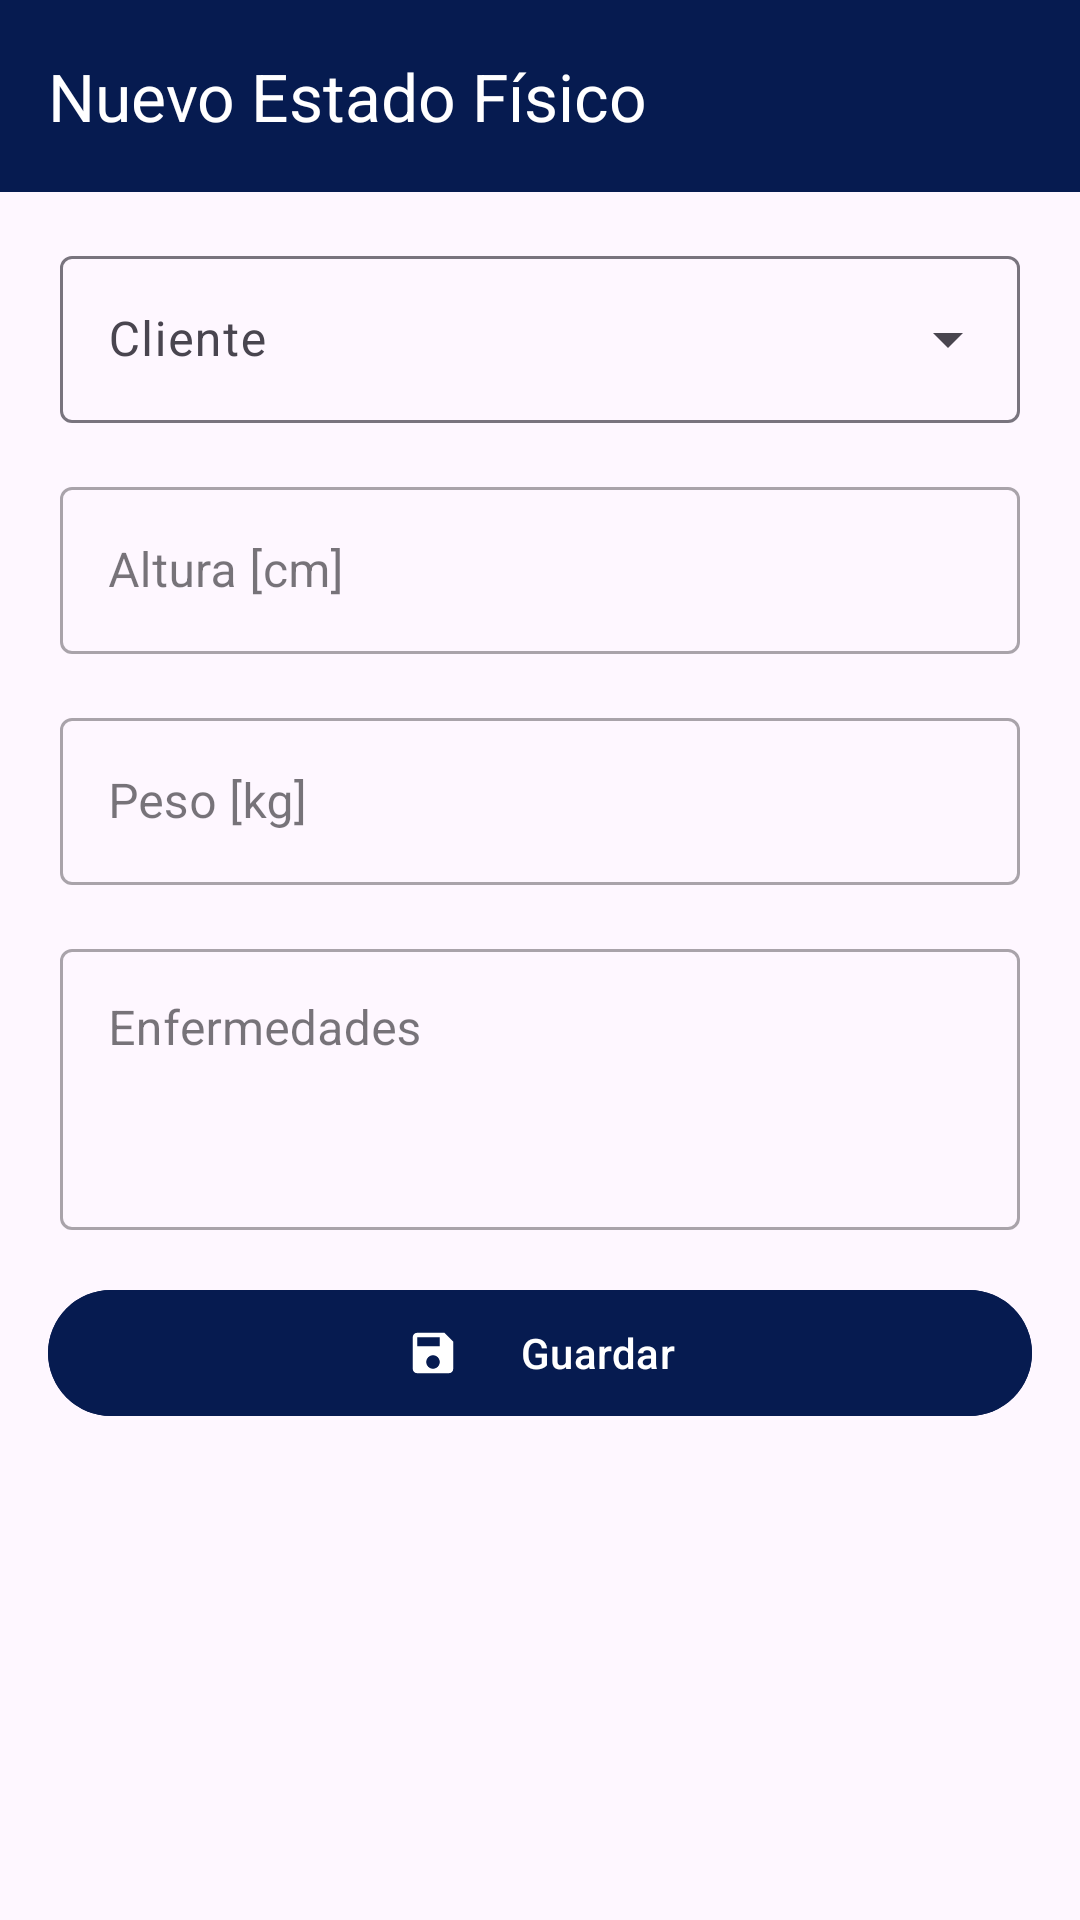

Layout XML and referenced resources for this Android screen:
<!-- AndroidManifest.xml: application theme Theme.PersonalTrainer -->
<!-- res/layout/agregar_estado_fisico.xml -->
<?xml version="1.0" encoding="utf-8"?>
<LinearLayout
    xmlns:android="http://schemas.android.com/apk/res/android"
    xmlns:app="http://schemas.android.com/apk/res-auto"
    xmlns:tools="http://schemas.android.com/tools"
    android:id="@+id/main"
    android:layout_width="match_parent"
    android:layout_height="match_parent"
    android:orientation="vertical"
    tools:context=".view.EstadoFisico.VAgregarEstadoFisico">

    
    <androidx.appcompat.widget.Toolbar
        android:id="@+id/toolbar_estado_fisico"
        android:layout_width="match_parent"
        android:layout_height="wrap_content"
        android:background="@color/primaryColor"
        app:title="Nuevo Estado Físico"
        app:titleTextColor="@color/white" />

    
    <ScrollView
        android:layout_width="match_parent"
        android:layout_height="match_parent"
        android:fillViewport="true">

        <LinearLayout
            android:layout_width="match_parent"
            android:layout_height="wrap_content"
            android:orientation="vertical">

            
            <com.google.android.material.textfield.TextInputLayout
                style="@style/Widget.Material3.TextInputLayout.OutlinedBox.ExposedDropdownMenu"
                android:layout_width="match_parent"
                android:layout_height="wrap_content"
                android:layout_marginStart="20dp"
                android:layout_marginTop="16dp"
                android:layout_marginEnd="20dp"
                android:hint="Cliente">

                <AutoCompleteTextView
                    android:id="@+id/cliente_input"
                    android:layout_width="match_parent"
                    android:layout_height="wrap_content" />

            </com.google.android.material.textfield.TextInputLayout>

            
            <com.google.android.material.textfield.TextInputLayout
                android:id="@+id/altura_input"
                style="@style/Widget.MaterialComponents.TextInputLayout.OutlinedBox"
                android:layout_width="match_parent"
                android:layout_height="wrap_content"
                android:layout_marginStart="20dp"
                android:layout_marginTop="16dp"
                android:layout_marginEnd="20dp"
                android:hint="Altura [cm]">

                <com.google.android.material.textfield.TextInputEditText
                    android:layout_width="match_parent"
                    android:layout_height="wrap_content"
                    android:inputType="numberDecimal" />

            </com.google.android.material.textfield.TextInputLayout>

            
            <com.google.android.material.textfield.TextInputLayout
                android:id="@+id/peso_input"
                style="@style/Widget.MaterialComponents.TextInputLayout.OutlinedBox"
                android:layout_width="match_parent"
                android:layout_height="wrap_content"
                android:layout_marginStart="20dp"
                android:layout_marginTop="16dp"
                android:layout_marginEnd="20dp"
                android:hint="Peso [kg]">

                <com.google.android.material.textfield.TextInputEditText
                    android:layout_width="match_parent"
                    android:layout_height="wrap_content"
                    android:inputType="numberDecimal"/>

            </com.google.android.material.textfield.TextInputLayout>

            
            <com.google.android.material.textfield.TextInputLayout
                android:id="@+id/enfermedades_input"
                style="@style/Widget.MaterialComponents.TextInputLayout.OutlinedBox"
                android:layout_width="match_parent"
                android:layout_height="wrap_content"
                android:layout_marginStart="20dp"
                android:layout_marginTop="16dp"
                android:layout_marginEnd="20dp"
                android:hint="Enfermedades">

                <com.google.android.material.textfield.TextInputEditText
                    android:layout_width="match_parent"
                    android:layout_height="wrap_content"
                    android:gravity="top"
                    android:inputType="textMultiLine"
                    android:maxLines="5"
                    android:minLines="3" />

            </com.google.android.material.textfield.TextInputLayout>

            
            <com.google.android.material.button.MaterialButton
                android:id="@+id/guardar_button"
                android:layout_width="match_parent"
                android:layout_height="50dp"
                android:layout_margin="16dp"
                android:backgroundTint="@color/primaryColor"
                android:text="Guardar"
                android:textColor="@color/white"
                app:icon="@drawable/ic_save"
                app:iconGravity="textStart"
                app:iconPadding="20dp"
                app:iconTint="@android:color/white" />

        </LinearLayout>

    </ScrollView>

</LinearLayout>
<!-- resources referenced by this layout -->
<resources>
  <color name="primaryColor">#061B50</color>
  <color name="white">#FFFFFFFF</color>
  <!-- drawable ic_save (drawable) -->
  <vector xmlns:android="http://schemas.android.com/apk/res/android" android:height="24dp" android:tint="#061B50" android:viewportHeight="24" android:viewportWidth="24" android:width="24dp">
        
      <path android:fillColor="@android:color/white" android:pathData="M17,3L5,3c-1.11,0 -2,0.9 -2,2v14c0,1.1 0.89,2 2,2h14c1.1,0 2,-0.9 2,-2L21,7l-4,-4zM12,19c-1.66,0 -3,-1.34 -3,-3s1.34,-3 3,-3 3,1.34 3,3 -1.34,3 -3,3zM15,9L5,9L5,5h10v4z"/>
      
  </vector>
  <style name="Theme.PersonalTrainer" parent="Base.Theme.PersonalTrainer" />
  <style name="Base.Theme.PersonalTrainer" parent="Theme.Material3.DayNight.NoActionBar">
          
          <item name="colorPrimary">@color/primaryColor</item>
          <item name="colorPrimaryVariant">@color/primaryColor</item>
          <item name="android:statusBarColor">@color/primaryColor</item>
      </style>
</resources>
